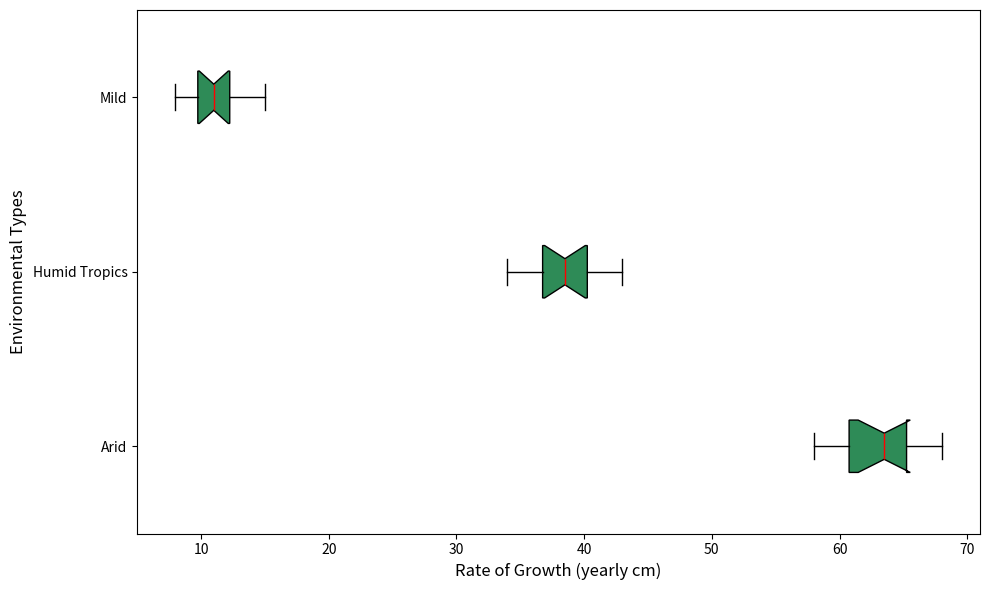

Write the Python code that produced this figure.
import matplotlib.pyplot as plt

tropical_growth = [60, 65, 58, 62, 68, 61, 63, 64, 66, 60, 67, 65]
temperate_growth = [35, 40, 38, 42, 37, 39, 41, 36, 34, 43, 38, 39]
desert_growth = [10, 12, 11, 9, 13, 14, 8, 11, 12, 15, 10, 9]

growth_data = [tropical_growth, temperate_growth, desert_growth]

climate_zones = ['Arid', 'Humid Tropics', 'Mild']

plt.figure(figsize=(10, 6))
box = plt.boxplot(
    growth_data, patch_artist=True, labels=climate_zones, 
    notch=True, medianprops={'color': 'red'}, vert=False  # Change vert to False for horizontal boxes
)

single_color = '#2E8B57'
for patch in box['boxes']:
    patch.set_facecolor(single_color)

plt.ylabel('Environmental Types', fontsize=12)  # Swap xlabel and ylabel text
plt.xlabel('Rate of Growth (yearly cm)', fontsize=12)

plt.tight_layout()
plt.show()
